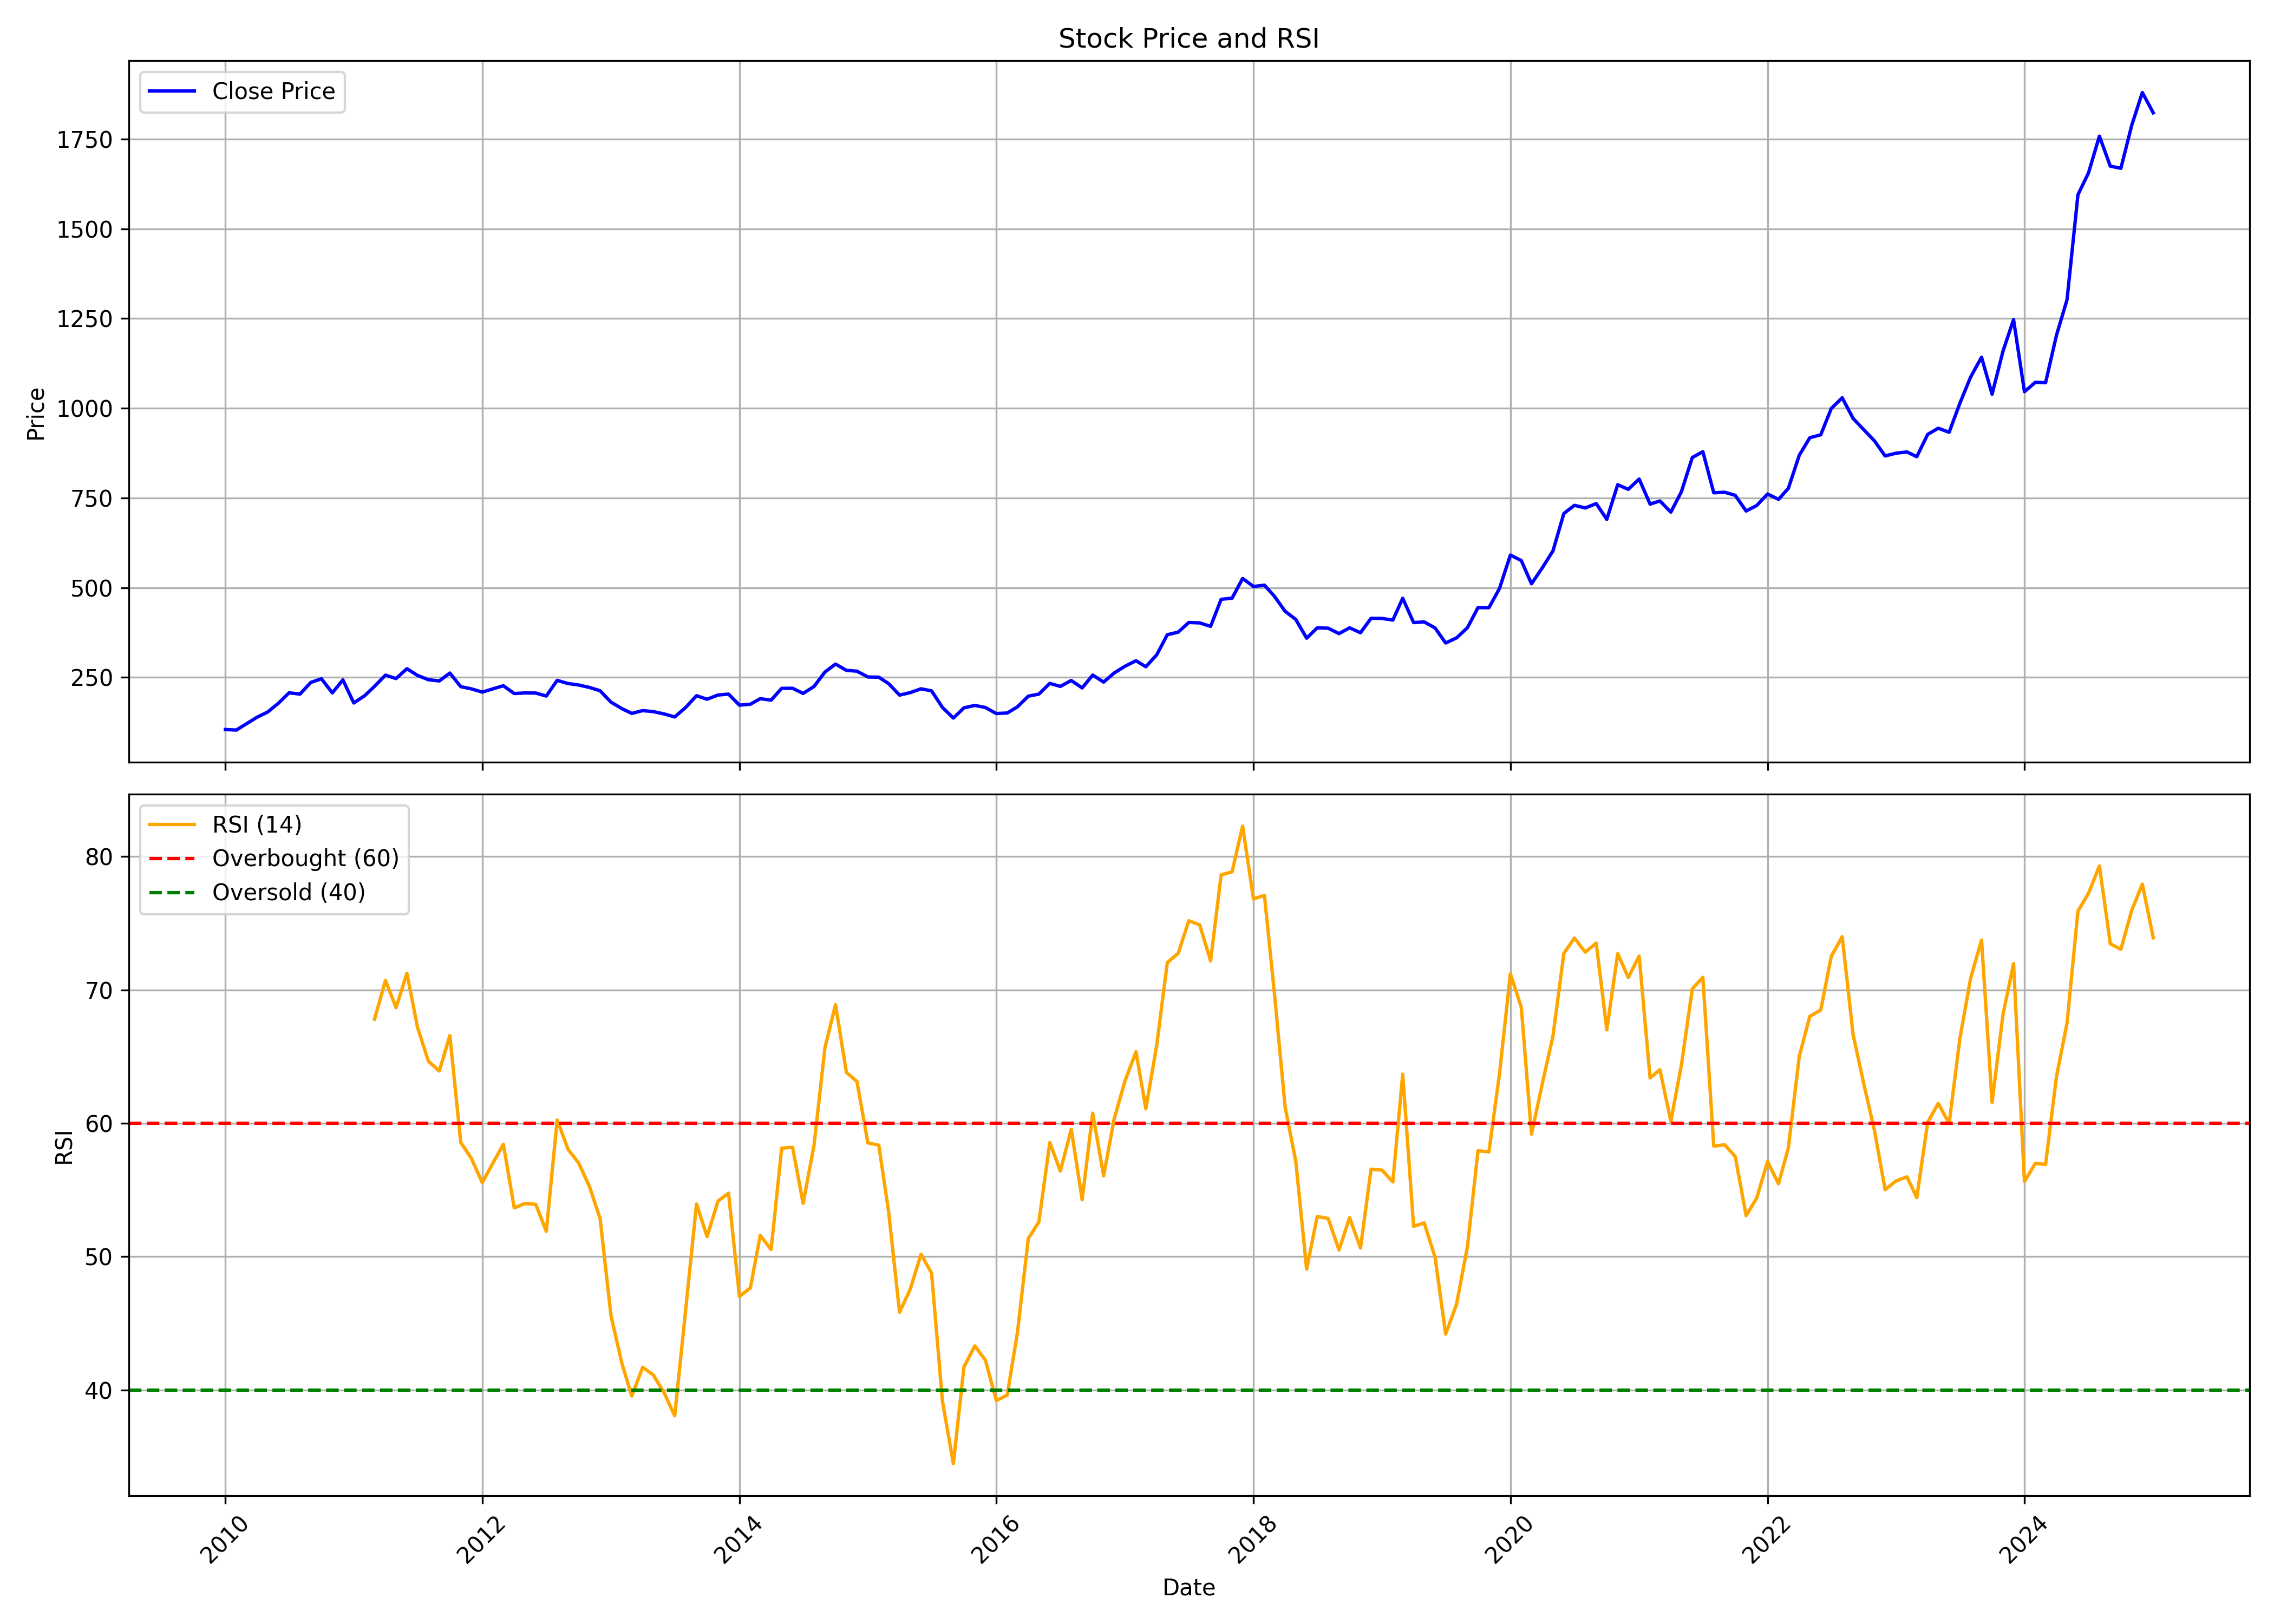

The file beside this chart, header and first rows:
, date, symbol, open, high, low, close, volume, rsi
0, 2010-01-01, COROMANDEL, 87.92, 109.1, 86.06, 104.5, 3798076, 
1, 2010-02-01, COROMANDEL, 104.3, 107.6, 94.96, 102.9, 4452614, 
2, 2010-03-01, COROMANDEL, 105.7, 127.5, 101.4, 120, 2493908, 
3, 2010-04-01, COROMANDEL, 121.2, 143.1, 108.4, 138.8, 3578424, 
4, 2010-05-01, COROMANDEL, 136.2, 160.4, 130.5, 153.1, 4354108, 
5, 2010-06-01, COROMANDEL, 150.3, 184.1, 150.3, 178, 3611412, 
6, 2010-07-01, COROMANDEL, 173.1, 209.3, 173.1, 206.8, 3947588, 
7, 2010-08-01, COROMANDEL, 209.9, 230, 192.6, 203.2, 3528126, 
8, 2010-09-01, COROMANDEL, 204.1, 259.3, 202.4, 235.9, 4417672, 
9, 2010-10-01, COROMANDEL, 237.5, 277.1, 229.3, 246, 4526794, 
10, 2010-11-01, COROMANDEL, 249.4, 263.6, 183, 206.6, 6719888, 
11, 2010-12-01, COROMANDEL, 207.2, 247.9, 200.3, 242.8, 3531719, 
12, 2011-01-01, COROMANDEL, 244, 249.2, 168.8, 178.5, 2776975, 
13, 2011-02-01, COROMANDEL, 181.7, 242.9, 167.8, 198.8, 4118015, 
14, 2011-03-01, COROMANDEL, 202.5, 257.4, 197.3, 224.9, 2815658, 67.81
15, 2011-04-01, COROMANDEL, 224.1, 280.7, 223.1, 256.1, 5319744, 70.72
16, 2011-05-01, COROMANDEL, 257.2, 259.7, 233.7, 246.5, 2482400, 68.67
17, 2011-06-01, COROMANDEL, 249.7, 277.9, 239.5, 274, 4393979, 71.25
18, 2011-07-01, COROMANDEL, 276.7, 280, 244.9, 255.3, 3819904, 67.21
19, 2011-08-01, COROMANDEL, 265.1, 265.1, 233.7, 243.3, 2587246, 64.66
20, 2011-09-01, COROMANDEL, 243.3, 259.6, 223.4, 239.9, 3195151, 63.92
21, 2011-10-01, COROMANDEL, 235.7, 269.9, 229.8, 261.9, 2526567, 66.58
22, 2011-11-01, COROMANDEL, 259.6, 264.1, 222.8, 223.9, 1780464, 58.56
23, 2011-12-01, COROMANDEL, 228.6, 242.6, 197.7, 217.9, 2862787, 57.37
24, 2012-01-01, COROMANDEL, 217, 230.9, 200.1, 208.8, 3233847, 55.55
25, 2012-02-01, COROMANDEL, 207.7, 222.6, 203, 218, 4069276, 57.05
26, 2012-03-01, COROMANDEL, 220, 250.8, 218.6, 226.5, 2749303, 58.42
27, 2012-04-01, COROMANDEL, 227.8, 243.6, 203.4, 204.7, 2145562, 53.66
28, 2012-05-01, COROMANDEL, 204.4, 213.2, 198, 206.5, 1066016, 53.98
29, 2012-06-01, COROMANDEL, 210.8, 215.6, 200.1, 206.2, 1861478, 53.93
30, 2012-07-01, COROMANDEL, 207.6, 226.6, 186.9, 197.8, 2127130, 51.9
31, 2012-08-01, COROMANDEL, 203.5, 246.3, 195.5, 241.5, 3099452, 60.25
32, 2012-09-01, COROMANDEL, 243.4, 247, 219.9, 232.6, 1320196, 58.04
33, 2012-10-01, COROMANDEL, 234.2, 245.6, 216.4, 228.6, 1499763, 57.02
34, 2012-11-01, COROMANDEL, 233.2, 234.2, 214.3, 221.7, 2756499, 55.24
35, 2012-12-01, COROMANDEL, 222.9, 228.9, 204.4, 212.5, 1801904, 52.86
36, 2013-01-01, COROMANDEL, 210.5, 217.7, 169.6, 180.8, 3228707, 45.56
37, 2013-02-01, COROMANDEL, 177.7, 185.8, 159.9, 162.7, 2918190, 42
38, 2013-03-01, COROMANDEL, 164, 176.9, 146.2, 149.4, 2540393, 39.55
39, 2013-04-01, COROMANDEL, 151.8, 171.8, 145.4, 157.2, 1942692, 41.71
40, 2013-05-01, COROMANDEL, 157.2, 167.7, 147.5, 154.4, 1670406, 41.14
41, 2013-06-01, COROMANDEL, 153.5, 161.5, 135.2, 147.9, 1539123, 39.79
42, 2013-07-01, COROMANDEL, 153.2, 158.4, 134.6, 139.5, 1813054, 38.06
43, 2013-08-01, COROMANDEL, 142.1, 170, 140.5, 165.7, 3319850, 45.97
44, 2013-09-01, COROMANDEL, 164, 202.9, 158.2, 198.8, 3112794, 53.95
45, 2013-10-01, COROMANDEL, 202.9, 202.9, 184.9, 188.9, 3279940, 51.51
46, 2013-11-01, COROMANDEL, 187.1, 204.5, 180.4, 200.6, 1101669, 54.17
47, 2013-12-01, COROMANDEL, 195.4, 220.7, 187.3, 203.2, 2251516, 54.76
48, 2014-01-01, COROMANDEL, 201.3, 228.4, 169, 172.5, 2307792, 47.01
49, 2014-02-01, COROMANDEL, 168.6, 178.3, 166.1, 174.9, 812777, 47.65
50, 2014-03-01, COROMANDEL, 173.2, 193.6, 171.6, 190.4, 4168136, 51.59
51, 2014-04-01, COROMANDEL, 188, 197.4, 182.7, 186.4, 1145257, 50.54
52, 2014-05-01, COROMANDEL, 186.4, 234.9, 185.2, 219.2, 2745840, 58.13
53, 2014-06-01, COROMANDEL, 218.9, 237.8, 210.1, 219.5, 2215886, 58.2
54, 2014-07-01, COROMANDEL, 222.3, 225.6, 192.1, 205.1, 4573940, 53.99
55, 2014-08-01, COROMANDEL, 206.9, 231.5, 202.5, 224.5, 3870903, 58.36
56, 2014-09-01, COROMANDEL, 222.6, 294, 221.6, 264.7, 6543184, 65.67
57, 2014-10-01, COROMANDEL, 265, 305.8, 243.3, 286.8, 2740728, 68.89
58, 2014-11-01, COROMANDEL, 290.1, 294.2, 266, 269.5, 3994315, 63.82
59, 2014-12-01, COROMANDEL, 270.2, 292.6, 253.2, 267.1, 2893292, 63.13
... 121 more rows
